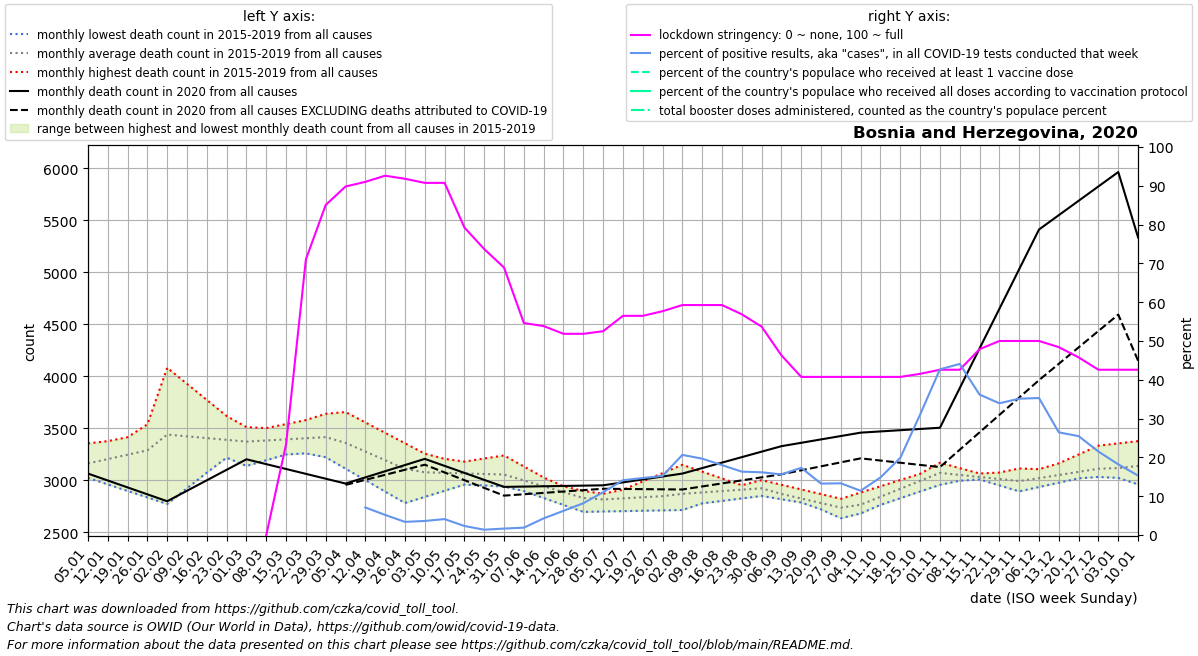

The table this chart was drawn from, first rows:
date, location, time_unit, time, deaths_2010_all_ages, deaths_2011_all_ages, deaths_2012_all_ages, deaths_2013_all_ages, deaths_2014_all_ages, deaths_2015_all_ages, deaths_2016_all_ages, deaths_2017_all_ages, deaths_2018_all_ages, deaths_2019_all_ages, deaths_2020_all_ages, deaths_2021_all_ages, deaths_2022_all_ages, new_deaths, new_cases_smoothed, new_tests_smoothed, stringency_index, people_vaccinated, people_fully_vaccinated, total_boosters
2020-01-05, Bosnia and Herzegovina, monthly, 1, , , , , , , 3168, 3356, 3024, 3104, 3066, 5334, , , , , , , , 
2020-01-12, Bosnia and Herzegovina, monthly, 2, , , , , , , 3292, 3378, 2962, 3189, 3000, 4707, , , , , , , , 
2020-01-19, Bosnia and Herzegovina, monthly, 3, , , , , , , 3415, 3399, 2899, 3274, 2933, 4080, , , , , , , , 
2020-01-26, Bosnia and Herzegovina, monthly, 4, , , , , , , 3539, 3421, 2837, 3359, 2866, 3452, , , , , , , , 
2020-02-02, Bosnia and Herzegovina, monthly, 5, , , , , , 4082, 3459, 3443, 2774, 3444, 2800, 3452, , , , , , , , 
2020-02-09, Bosnia and Herzegovina, monthly, 6, , , , , , 3928, 3379, 3425, 2925, 3461, 2901, 3453, , , , , , , , 
2020-02-16, Bosnia and Herzegovina, monthly, 7, , , , , , 3773, 3299, 3408, 3076, 3478, 3002, 3454, , , , , , , , 
2020-02-23, Bosnia and Herzegovina, monthly, 8, , , , , , 3618, 3219, 3390, 3226, 3495, 3102, 3454, , , , , , , , 
2020-03-01, Bosnia and Herzegovina, monthly, 9, , , , , , 3464, 3139, 3372, 3377, 3512, 3203, 3721, , , , , , , , 
2020-03-08, Bosnia and Herzegovina, monthly, 10, , , , , , 3503, 3194, 3335, 3443, 3444, 3156, 3987, , , , , 0.0, , , 
2020-03-15, Bosnia and Herzegovina, monthly, 11, , , , , , 3541, 3250, 3298, 3508, 3376, 3110, 4254, , , 1.619, , 23.42, , , 
2020-03-22, Bosnia and Herzegovina, monthly, 12, , , , , , 3580, 3305, 3260, 3574, 3307, 3063, 4520, , , 7.735, , 71.03, , , 
2020-03-29, Bosnia and Herzegovina, monthly, 13, , , , , , 3618, 3360, 3223, 3640, 3239, 3017, 4787, , , 20.96, , 85.05, , , 
2020-04-05, Bosnia and Herzegovina, monthly, 14, , , , , , 3657, 3269, 3113, 3549, 3216, 2970, 5103, , 13.0, 43.88, , 89.81, , , 
2020-04-12, Bosnia and Herzegovina, monthly, 15, , , , , , 3557, 3178, 3003, 3458, 3192, 3029, 5419, , 23.75, 47.33, 666.0, 91, , , 
2020-04-19, Bosnia and Herzegovina, monthly, 16, , , , , , 3457, 3086, 2893, 3368, 3169, 3088, 5735, , 34.5, 45.06, 870.7, 92.59, , , 
2020-04-26, Bosnia and Herzegovina, monthly, 17, , , , , , 3357, 2995, 2783, 3277, 3145, 3148, 6051, , 45.25, 34.51, 1017, 91.8, , , 
2020-05-03, Bosnia and Herzegovina, monthly, 18, , , , , , 3257, 2984, 2842, 3186, 3122, 3207, 5685, , 56.0, 45.02, 1242, 90.74, , , 
2020-05-10, Bosnia and Herzegovina, monthly, 19, , , , , , 3208, 2973, 2901, 3130, 3152, 3140, 5320, , 63.0, 42.9, 1044, 90.74, , , 
2020-05-17, Bosnia and Herzegovina, monthly, 20, , , , , , 3158, 2963, 2960, 3075, 3181, 3072, 4954, , 70.0, 27.1, 1164, 79.23, , , 
2020-05-24, Bosnia and Herzegovina, monthly, 21, , , , , , 3108, 2952, 3019, 3020, 3210, 3005, 4589, , 77.0, 20.12, 1473, 73.68, , , 
2020-05-31, Bosnia and Herzegovina, monthly, 22, , , , , , 3059, 2941, 3078, 2964, 3240, 2938, 4223, , 84.0, 14.92, 896.4, 68.92, , , 
2020-06-07, Bosnia and Herzegovina, monthly, 23, , , , , , 3013, 2922, 3033, 2898, 3134, 2941, 3986, , 73.8, 16.61, 874.0, 54.63, , , 
2020-06-14, Bosnia and Herzegovina, monthly, 24, , , , , , 2968, 2904, 2988, 2831, 3028, 2944, 3750, , 63.6, 34.61, 806.4, 53.84, , , 
2020-06-21, Bosnia and Herzegovina, monthly, 25, , , , , , 2922, 2885, 2944, 2764, 2923, 2947, 3513, , 53.4, 51.86, 831.9, 51.85, , , 
2020-06-28, Bosnia and Herzegovina, monthly, 26, , , , , , 2877, 2866, 2899, 2698, 2817, 2950, 3276, , 43.2, 84.31, 1030, 51.85, , , 
2020-07-05, Bosnia and Herzegovina, monthly, 27, , , , , , 2831, 2832, 2872, 2702, 2847, 2953, 3224, , 33.0, 136.1, 1234, 52.51, , , 
2020-07-12, Bosnia and Herzegovina, monthly, 28, , , , , , 2911, 2799, 2846, 2705, 2878, 2981, 3172, , 63.0, 203.6, 1441, 56.48, , , 
2020-07-19, Bosnia and Herzegovina, monthly, 29, , , , , , 2990, 2766, 2819, 2709, 2908, 3010, 3119, , 93.0, 212.9, 1450, 56.48, , , 
2020-07-26, Bosnia and Herzegovina, monthly, 30, , , , , , 3070, 2732, 2793, 2712, 2939, 3038, 3067, , 123.0, 238.4, 1564, 57.67, , , 
2020-08-02, Bosnia and Herzegovina, monthly, 31, , , , , , 3150, 2756, 2766, 2716, 2969, 3066, 3057, , 153.0, 300.8, 1457, 59.26, , , 
2020-08-09, Bosnia and Herzegovina, monthly, 32, , , , , , 3085, 2780, 2818, 2788, 2953, 3119, 3048, , 176.4, 265.9, 1351, 59.26, , , 
2020-08-16, Bosnia and Herzegovina, monthly, 33, , , , , , 3019, 2803, 2870, 2860, 2937, 3171, 3038, , 199.8, 277, 1537, 59.26, , , 
2020-08-23, Bosnia and Herzegovina, monthly, 34, , , , , , 2954, 2827, 2923, 2931, 2921, 3224, 3029, , 223.2, 255.5, 1565, 56.88, , , 
2020-08-30, Bosnia and Herzegovina, monthly, 35, , , , , , 2888, 2851, 2975, 3003, 2905, 3276, 3019, , 246.6, 274.1, 1696, 53.7, , , 
2020-09-06, Bosnia and Herzegovina, monthly, 36, , , , , , 2823, 2820, 2890, 2958, 2861, 3329, 3209, , 270.0, 269.8, 1727, 46.3, , , 
2020-09-13, Bosnia and Herzegovina, monthly, 37, , , , , , 2809, 2788, 2806, 2914, 2816, 3362, 3399, , 264.2, 249, 1437, 40.74, , , 
2020-09-20, Bosnia and Herzegovina, monthly, 38, , , , , , 2795, 2756, 2722, 2869, 2772, 3394, 3589, , 258.5, 287, 2165, 40.74, , , 
2020-09-27, Bosnia and Herzegovina, monthly, 39, , , , , , 2781, 2725, 2637, 2824, 2727, 3426, 3779, , 252.8, 245.2, 1841, 40.74, , , 
2020-10-04, Bosnia and Herzegovina, monthly, 40, , , , , , 2767, 2799, 2701, 2884, 2683, 3459, , , 247.0, 200.3, 1756, 40.74, , , 
2020-10-11, Bosnia and Herzegovina, monthly, 41, , , , , , 2829, 2873, 2765, 2944, 2805, 3471, , , 279.8, 263.7, 1777, 40.74, , , 
2020-10-18, Bosnia and Herzegovina, monthly, 42, , , , , , 2891, 2947, 2830, 3004, 2926, 3482, , , 312.5, 402.8, 2024, 40.74, , , 
2020-10-25, Bosnia and Herzegovina, monthly, 43, , , , , , 2953, 3021, 2894, 3064, 3048, 3494, , , 345.2, 743.2, 2393, 41.53, , , 
2020-11-01, Bosnia and Herzegovina, monthly, 44, , , , , , 3015, 3095, 2958, 3124, 3170, 3506, , , 378.0, 1286, 3012, 42.59, , , 
2020-11-08, Bosnia and Herzegovina, monthly, 45, , , , , , 3012, 3070, 2997, 3067, 3118, 3887, , , 591.8, 1559, 3537, 42.59, , , 
2020-11-15, Bosnia and Herzegovina, monthly, 46, , , , , , 3009, 3044, 3036, 3010, 3066, 4268, , , 805.6, 1501, 4147, 47.88, , , 
2020-11-22, Bosnia and Herzegovina, monthly, 47, , , , , , 3007, 3019, 3076, 2952, 3015, 4648, , , 1019, 1235, 3636, 50.0, , , 
2020-11-29, Bosnia and Herzegovina, monthly, 48, , , , , , 3004, 2994, 3115, 2895, 2963, 5029, , , 1233, 1084, 3085, 50.0, , , 
2020-12-06, Bosnia and Herzegovina, monthly, 49, , , , , , 3001, 3079, 3108, 2937, 2984, 5410, , , 1447, 1032, 2925, 50.0, , , 
2020-12-13, Bosnia and Herzegovina, monthly, 50, , , , , , 3012, 3164, 3101, 2979, 3004, 5548, , , 1428, 977.1, 3694, 48.41, , , 
2020-12-20, Bosnia and Herzegovina, monthly, 51, , , , , , 3022, 3249, 3094, 3020, 3025, 5686, , , 1408, 799.8, 3138, 45.77, , , 
2020-12-27, Bosnia and Herzegovina, monthly, 52, , , , , , 3033, 3334, 3087, 3062, 3045, 5824, , , 1388, 611.2, 2842, 42.59, , , 
2021-01-03, Bosnia and Herzegovina, monthly, 53, , , , , , 3044, 3356, 3024, 3104, 3066, 5962, , , 1369, 454.7, 2495, 42.59, , , 
2021-01-10, Bosnia and Herzegovina, monthly, 1, , , , , , 3168, 3378, 2962, 3189, 3000, 5334, , , 1184, 397.7, 2596, 42.59, , , 
